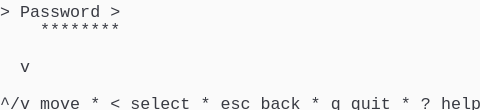
t = 0.00 s
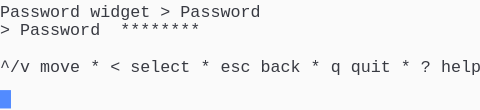
t = 1.58 s
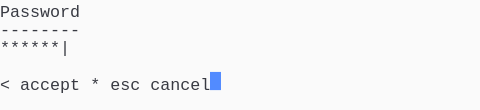
t = 3.41 s
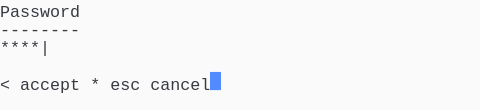
t = 5.03 s
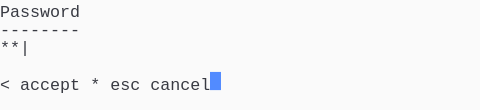
t = 6.66 s
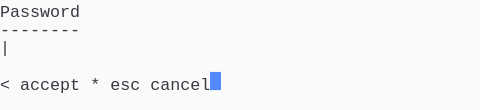
t = 8.28 s

The animated SVG that drew these frames (rendered in a browser with its animation timeline set to each time). Animation: 1 CSS @keyframes rule; frames cover the first 8.28 s, repeats indefinitely.

<svg xmlns="http://www.w3.org/2000/svg" xmlns:xlink="http://www.w3.org/1999/xlink" width="480" height="110.22"><rect width="480" height="110.22" rx="0" ry="0" class="a"></rect><svg height="110.22" viewBox="0 0 48 11.022" width="480" xmlns="http://www.w3.org/2000/svg" xmlns:xlink="http://www.w3.org/1999/xlink"><style>.a{fill:rgb(250,250,250)}.b{font-family:Consolas,"Courier New",Courier,"Liberation Mono",monospace}.c{fill:rgb(56,58,66);white-space:pre}.d{fill:transparent}.e{fill:rgb(82,139,255)}.g{animation-duration:15.5s;animation-iteration-count:infinite;animation-name:f;animation-timing-function:steps(1,end)}@keyframes f{0%{transform:translateX(-0px)}0%{transform:translateX(-48px)}8.9%{transform:translateX(-96px)}14.1%{transform:translateX(-144px)}19.4%{transform:translateX(-192px)}24.6%{transform:translateX(-240px)}29.8%{transform:translateX(-288px)}35.1%{transform:translateX(-336px)}40.3%{transform:translateX(-384px)}45.6%{transform:translateX(-432px)}50.8%{transform:translateX(-480px)}56%{transform:translateX(-528px)}61.3%{transform:translateX(-576px)}66.5%{transform:translateX(-624px)}71.8%{transform:translateX(-672px)}77%{transform:translateX(-720px)}82.3%{transform:translateX(-768px)}100%{transform:translateX(-816px)}}</style><g font-family="Consolas, &quot;Courier New&quot;, Courier, &quot;Liberation Mono&quot;, monospace" font-size="1.67" class="b"><defs><symbol id="1"><text x="0" y="1.67" class="c">^/v</text><text x="4.008" y="1.67" class="c">move</text><text x="9.017999999999999" y="1.67" class="c">*</text><text x="11.021999999999998" y="1.67" class="c">&lt;</text><text x="13.026" y="1.67" class="c">select</text><text x="20.04" y="1.67" class="c">*</text><text x="22.043999999999997" y="1.67" class="c">esc</text><text x="26.052" y="1.67" class="c">back</text><text x="31.061999999999998" y="1.67" class="c">*</text><text x="33.065999999999995" y="1.67" class="c">q</text><text x="35.06999999999999" y="1.67" class="c">quit</text><text x="40.08" y="1.67" class="c">*</text><text x="42.083999999999996" y="1.67" class="c">?</text><text x="44.087999999999994" y="1.67" class="c">help</text></symbol><symbol id="2"><text x="0" y="1.67" class="c">Password</text></symbol><symbol id="3"><text x="0" y="1.67" class="c">--------</text></symbol><symbol id="4"><text x="0" y="1.67" class="c">&lt;</text><text x="2.004" y="1.67" class="c">accept</text><text x="9.017999999999999" y="1.67" class="c">*</text><text x="11.021999999999998" y="1.67" class="c">esc</text><text x="15.029999999999998" y="1.67" class="c">cancel</text></symbol><symbol id="5"><text x="0" y="1.67" class="c">******|</text></symbol><symbol id="6"><text x="0" y="1.67" class="c">*****|</text></symbol><symbol id="7"><text x="0" y="1.67" class="c">****|</text></symbol><symbol id="8"><text x="0" y="1.67" class="c">***|</text></symbol><symbol id="9"><text x="0" y="1.67" class="c">**|</text></symbol><symbol id="10"><text x="0" y="1.67" class="c">*|</text></symbol><symbol id="a"><rect height="6" width="48" x="0" y="0" class="d"></rect></symbol><symbol id="b"><rect height="1.837" width="1.1022" class="e"></rect></symbol></defs><rect height="11.022" width="48" class="a"></rect><g class="g"><svg x="0" y="0" width="864"><svg x="0"><use xlink:href="#a"></use><use xlink:href="#b" x="-0.0040000000000000036" y="0"></use></svg><svg x="48"><use xlink:href="#a"></use><use xlink:href="#b" x="47.996" y="9.01"></use><text x="0" y="1.67" class="c">&gt;</text><text x="2.004" y="1.67" class="c">Password</text><text x="11.021999999999998" y="1.67" class="c">&gt;</text><text x="4.008" y="3.5069999999999997" class="c">********</text><text x="2.004" y="7.181" class="c">v</text><use xlink:href="#1" y="9.185"></use></svg><svg x="96"><use xlink:href="#a"></use><use xlink:href="#b" x="47.996" y="5.336"></use><text x="0" y="1.67" class="c">Password</text><text x="9.017999999999999" y="1.67" class="c">widget</text><text x="16.032" y="1.67" class="c">&gt;</text><text x="18.035999999999998" y="1.67" class="c">Password</text><text x="0" y="3.5069999999999997" class="c">&gt;</text><text x="2.004" y="3.5069999999999997" class="c">Password</text><text x="12.024" y="3.5069999999999997" class="c">********</text><use xlink:href="#1" y="5.511"></use></svg><svg x="144"><use xlink:href="#a"></use><use xlink:href="#b" x="20.996" y="7.173"></use><use xlink:href="#2" y="0"></use><use xlink:href="#3" y="1.837"></use><text x="0" y="5.343999999999999" class="c">*******|</text><use xlink:href="#4" y="7.348"></use></svg><svg x="192"><use xlink:href="#a"></use><use xlink:href="#b" x="20.996" y="7.173"></use><use xlink:href="#2" y="0"></use><use xlink:href="#3" y="1.837"></use><use xlink:href="#5" y="3.674"></use><use xlink:href="#4" y="7.348"></use></svg><svg x="240"><use xlink:href="#a"></use><use xlink:href="#b" x="20.996" y="7.173"></use><use xlink:href="#2" y="0"></use><use xlink:href="#3" y="1.837"></use><use xlink:href="#6" y="3.674"></use><use xlink:href="#4" y="7.348"></use></svg><svg x="288"><use xlink:href="#a"></use><use xlink:href="#b" x="20.996" y="7.173"></use><use xlink:href="#2" y="0"></use><use xlink:href="#3" y="1.837"></use><use xlink:href="#7" y="3.674"></use><use xlink:href="#4" y="7.348"></use></svg><svg x="336"><use xlink:href="#a"></use><use xlink:href="#b" x="20.996" y="7.173"></use><use xlink:href="#2" y="0"></use><use xlink:href="#3" y="1.837"></use><use xlink:href="#8" y="3.674"></use><use xlink:href="#4" y="7.348"></use></svg><svg x="384"><use xlink:href="#a"></use><use xlink:href="#b" x="20.996" y="7.173"></use><use xlink:href="#2" y="0"></use><use xlink:href="#3" y="1.837"></use><use xlink:href="#9" y="3.674"></use><use xlink:href="#4" y="7.348"></use></svg><svg x="432"><use xlink:href="#a"></use><use xlink:href="#b" x="20.996" y="7.173"></use><use xlink:href="#2" y="0"></use><use xlink:href="#3" y="1.837"></use><use xlink:href="#10" y="3.674"></use><use xlink:href="#4" y="7.348"></use></svg><svg x="480"><use xlink:href="#a"></use><use xlink:href="#b" x="20.996" y="7.173"></use><use xlink:href="#2" y="0"></use><use xlink:href="#3" y="1.837"></use><text x="0" y="5.343999999999999" class="c">|</text><use xlink:href="#4" y="7.348"></use></svg><svg x="528"><use xlink:href="#a"></use><use xlink:href="#b" x="20.996" y="7.173"></use><use xlink:href="#2" y="0"></use><use xlink:href="#3" y="1.837"></use><use xlink:href="#10" y="3.674"></use><use xlink:href="#4" y="7.348"></use></svg><svg x="576"><use xlink:href="#a"></use><use xlink:href="#b" x="20.996" y="7.173"></use><use xlink:href="#2" y="0"></use><use xlink:href="#3" y="1.837"></use><use xlink:href="#9" y="3.674"></use><use xlink:href="#4" y="7.348"></use></svg><svg x="624"><use xlink:href="#a"></use><use xlink:href="#b" x="20.996" y="7.173"></use><use xlink:href="#2" y="0"></use><use xlink:href="#3" y="1.837"></use><use xlink:href="#8" y="3.674"></use><use xlink:href="#4" y="7.348"></use></svg><svg x="672"><use xlink:href="#a"></use><use xlink:href="#b" x="20.996" y="7.173"></use><use xlink:href="#2" y="0"></use><use xlink:href="#3" y="1.837"></use><use xlink:href="#7" y="3.674"></use><use xlink:href="#4" y="7.348"></use></svg><svg x="720"><use xlink:href="#a"></use><use xlink:href="#b" x="20.996" y="7.173"></use><use xlink:href="#2" y="0"></use><use xlink:href="#3" y="1.837"></use><use xlink:href="#6" y="3.674"></use><use xlink:href="#4" y="7.348"></use></svg><svg x="768"><use xlink:href="#a"></use><use xlink:href="#b" x="20.996" y="7.173"></use><use xlink:href="#2" y="0"></use><use xlink:href="#3" y="1.837"></use><use xlink:href="#5" y="3.674"></use><use xlink:href="#4" y="7.348"></use></svg><svg x="816"><use xlink:href="#a"></use><use xlink:href="#b" x="21.996" y="7.173"></use><use xlink:href="#2" y="0"></use><use xlink:href="#3" y="1.837"></use><use xlink:href="#5" y="3.674"></use><use xlink:href="#4" y="7.348"></use></svg></svg></g></g></svg></svg>
